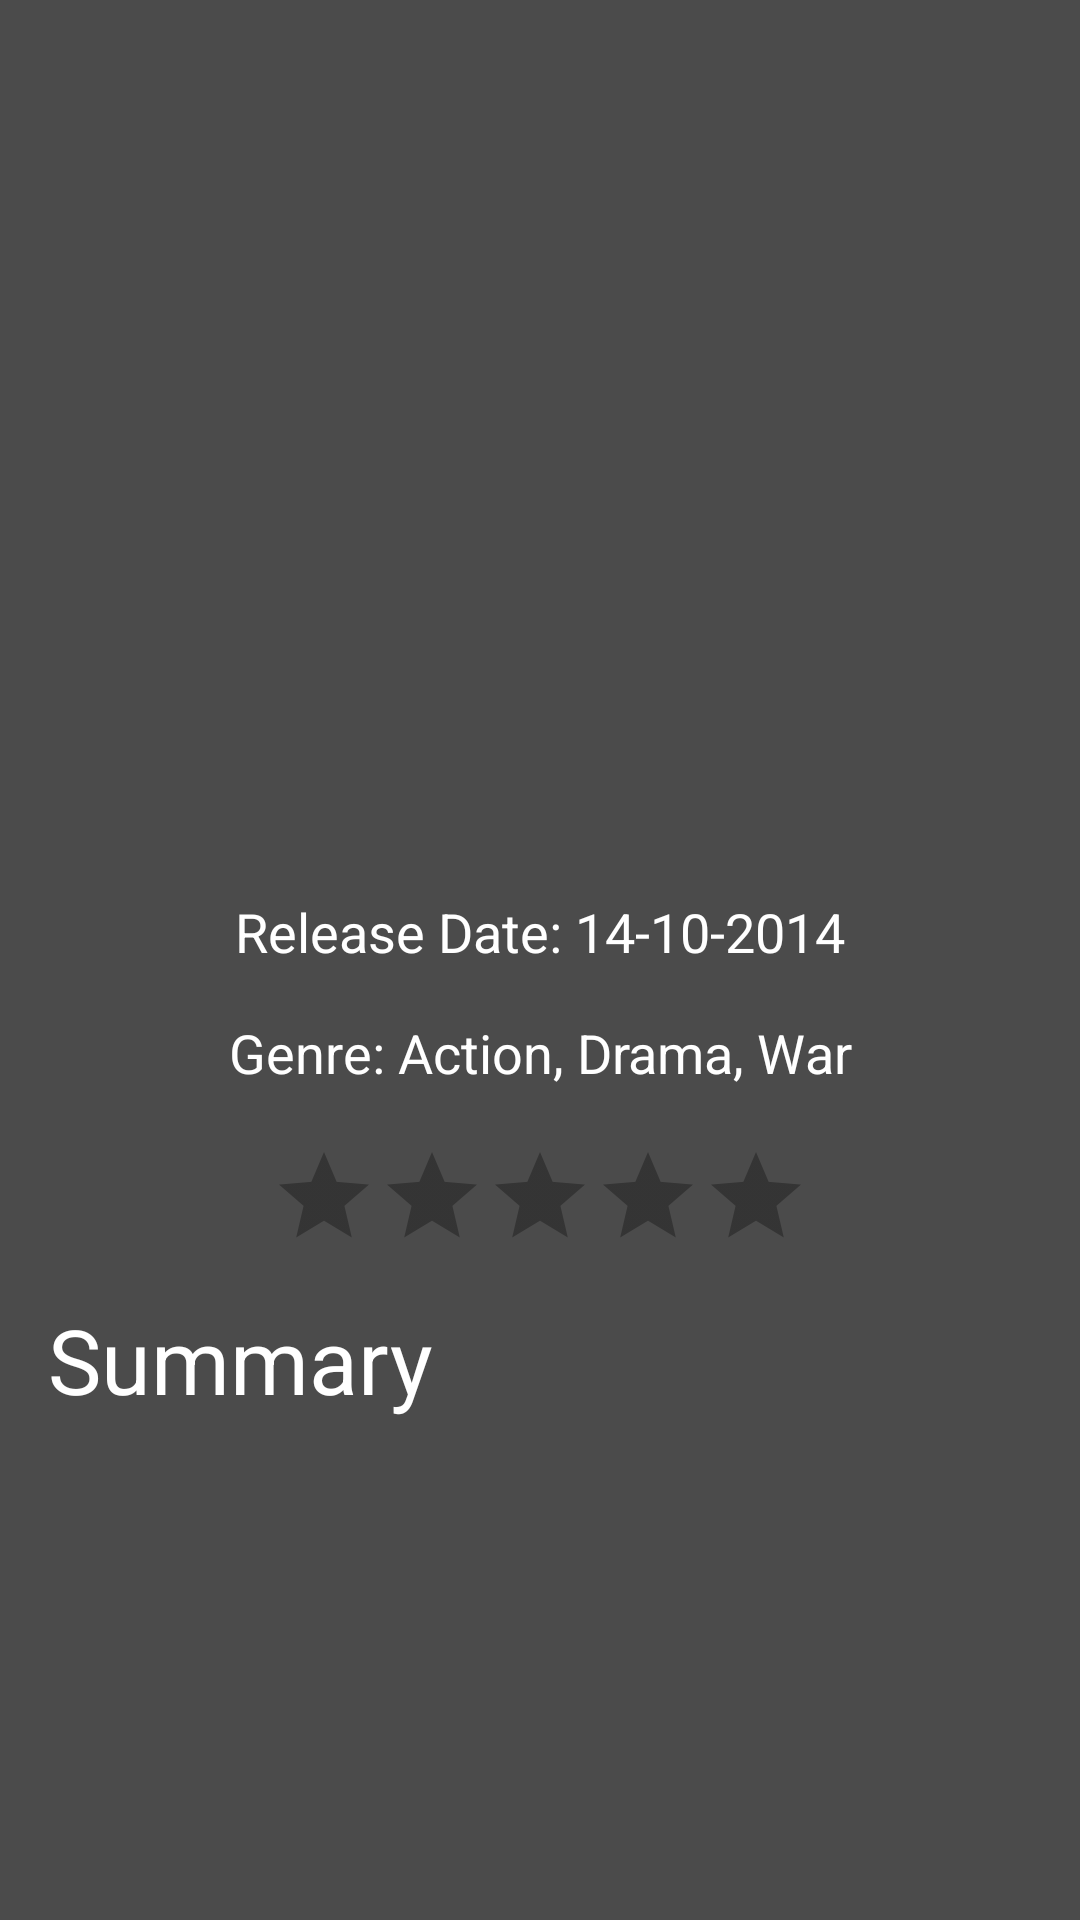

Write the Android layout XML for this screen, with the resource values it uses.
<!-- AndroidManifest.xml: application theme AppTheme -->
<!-- res/layout/movie_serie_layout.xml -->
<?xml version="1.0" encoding="utf-8"?>
<ScrollView xmlns:android="http://schemas.android.com/apk/res/android"
    xmlns:app="http://schemas.android.com/apk/res-auto"
    android:layout_width="match_parent"
    android:layout_height="match_parent"
    xmlns:tools="http://schemas.android.com/tools"
    android:background="@color/grey"
    tools:context=".ui.movies.MovieSerieFragment">


    <LinearLayout
        android:layout_width="match_parent"
        android:layout_height="match_parent"
        android:orientation="vertical">

        <RelativeLayout
            android:id="@+id/image_relative_layout"
            android:layout_width="match_parent"
            android:layout_height="250dp"
            >

            <ImageView
                android:id="@+id/poster_image"
                android:layout_width="match_parent"
                android:layout_height="match_parent"
                android:layout_centerInParent="true"/>
        </RelativeLayout>

        <RelativeLayout
            android:layout_width="match_parent"
            android:layout_height="wrap_content">
            <TextView
                android:id="@+id/title_text_view"
                android:layout_width="match_parent"
                android:textAlignment="center"
                android:layout_height="wrap_content"
                tools:text="Fury"
                android:layout_centerHorizontal="true"
                android:textSize="30dp"
                android:textColor="@color/white"
                />
            <TextView
                android:id="@+id/release_date_text_view"
                android:layout_width="wrap_content"
                android:layout_height="wrap_content"
                android:layout_centerHorizontal="true"
                android:text="Release Date: 14-10-2014"
                android:layout_below="@id/title_text_view"
                android:textColor="@color/white"
                android:textSize="18dp"
                android:padding="8dp"/>
            <TextView
                android:id="@+id/genres_text_view"
                android:layout_width="match_parent"
                android:layout_height="wrap_content"
                android:layout_centerHorizontal="true"
                android:text="Genre: Action, Drama, War"
                android:textAlignment="center"
                android:layout_below="@id/release_date_text_view"
                android:textColor="@color/white"
                android:textSize="18dp"
                android:padding="8dp"/>
            <RatingBar
                android:id="@+id/rating_bar"
                android:layout_width="wrap_content"
                android:layout_height="wrap_content"
                android:layout_below="@id/genres_text_view"
                android:layout_centerHorizontal="true"
                android:isIndicator="true"
                android:stepSize="0.1"
                style="?android:attr/ratingBarStyleIndicator"
                android:layout_marginTop="10dp"
                android:theme="@style/RatingBar"
                />



        </RelativeLayout>

        <RelativeLayout
            android:layout_width="match_parent"
            android:layout_height="wrap_content"
            android:padding="8dp">
            <TextView
                android:id="@+id/summary_title"
                android:layout_width="wrap_content"
                android:layout_height="wrap_content"
                android:text="Summary"
                android:textColor="@color/white"
                android:textSize="30dp"
                android:padding="8dp"/>
            <TextView
                android:id="@+id/description_text_view"
                android:layout_width="match_parent"
                android:layout_height="wrap_content"
                tools:text="Example description"
                android:textColor="@color/white"
                android:textSize="18dp"
                android:layout_below="@id/summary_title"
                android:padding="8dp"
                />
        </RelativeLayout>

    </LinearLayout>
</ScrollView>
<!-- resources referenced by this layout -->
<resources>
  <color name="grey">#4B4B4B</color>
  <color name="white">#FFFFFFFF</color>
  <style name="RatingBar" parent="Theme.AppCompat">
          <item name="colorControlNormal">@color/black</item>
          <item name="colorControlActivated">@color/yellow</item>
      </style>
  <style name="AppTheme" parent="Theme.MaterialComponents.Light.NoActionBar">
          <item name="colorPrimary">@color/grey</item>
          <item name="colorOnPrimary">@color/white</item>
      </style>
  <color name="black">#FF000000</color>
  <color name="yellow">#FCE72E</color>
</resources>
